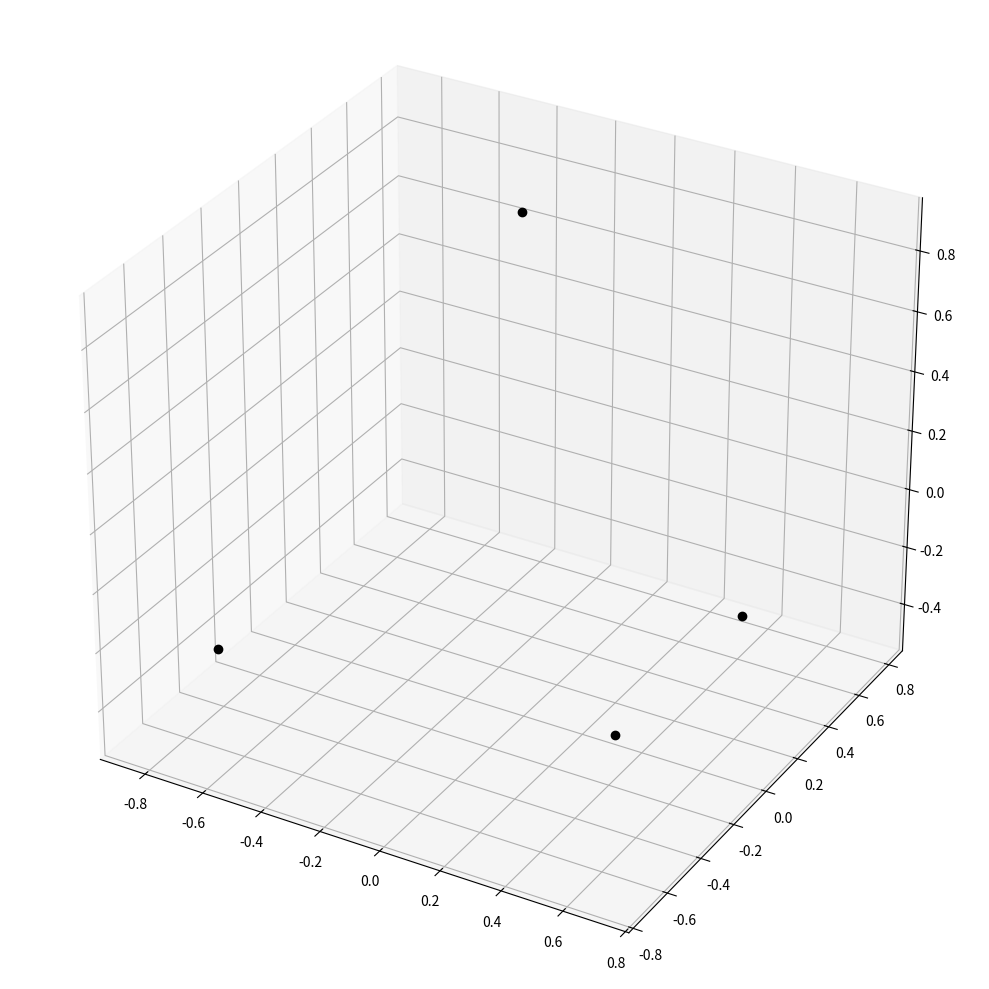

Here is the Python script that generated this plot:
# Distribute a set of points randomly across a sphere, allow them to mutually repel and find equilibrium.
import random
from math import pi, asin, cos, sin, sqrt
import matplotlib.pyplot as pp
import numpy as np

n = 4
points = np.empty((0,3))

for i in range(n):
    theta = random.random() * 2 * pi
    phi = asin(random.random() * 2 - 1)
    points = np.vstack([points,[cos(theta)*cos(phi), sin(theta)*cos(phi), sin(phi)]])

while True:
    # Determine the total force acting on each point.
    forces = []
    for i in range(len(points)):
        p = points[i]
        f = (0,0,0)
        ftotal = 0
        for j in range(len(points)):
            if j == i: 
                continue
            q = points[j]
            dv = (p[0]-q[0], p[1]-q[1], p[2]-q[2])
            dl = sqrt(dv[0]**2 + dv[1]**2 + dv[2]**2)
            dl3 = dl ** 3
            fv = (dv[0]/dl3, dv[1]/dl3, dv[2]/dl3)
            f = (f[0]+fv[0], f[1]+fv[1], f[2]+fv[2])
        forces.append(f)
        ftotal = ftotal + sqrt(f[0]**2 + f[1]**2 + f[2]**2)

    if ftotal > 0.25:
        fscale = 0.25 / ftotal
    else:
        fscale = 1

    dist = 0

    for i in range(len(points)):
        p = points[i]
        f = forces[i]
        p2 = (p[0] + f[0]*fscale, p[1] + f[1]*fscale, p[2] + f[2]*fscale)
        pl = sqrt(p2[0]**2 + p2[1]**2 + p2[2]**2)
        p2 = (p2[0] / pl, p2[1] / pl, p2[2] / pl)
        dv = (p[0]-p2[0], p[1]-p2[1], p[2]-p2[2])
        dl = sqrt(dv[0]**2 + dv[1]**2 + dv[2]**2)
        dist = dist + dl
        points[i] = p2
    if dist < 1e-6:
        break

for x, y, z in points:
    print(x, y, z)

pp.rcParams["figure.figsize"] = [10.00, 10.00]
pp.rcParams["figure.autolayout"] = True
fig = pp.figure()
ax = fig.add_subplot(projection='3d')
ax.plot(points[:,0],points[:,1],points[:,2],"ko")
ax.set_aspect('equal')
pp.show()
